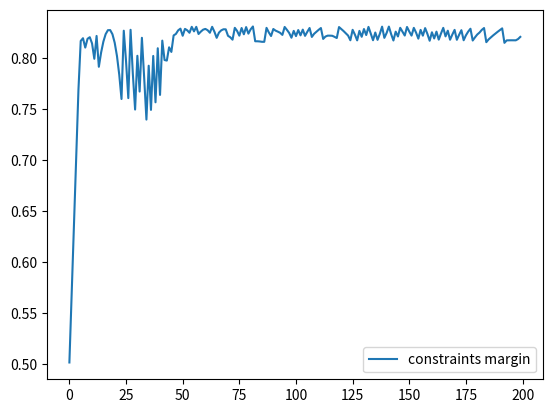

Reproduce this figure in Python.
import numpy as np
import matplotlib.pyplot as plt

np.random.seed(0)
M = 30  # Number of vectors a
n = 30  # Dimension of the vectors a
step = 0.00000001
epsilon = 0.0001


def inv(X):
    eigenvalues, eigenvectors = np.linalg.eigh(X)
    return eigenvectors @ np.diag(1 / eigenvalues) @ eigenvectors.T


def objective(X):
    # Objective function: negative logarithm of the determinant of X
    return np.log(np.linalg.det(X))


def objective_with_barrier(X, A, alpha=1.0):
    # Objective function: negative logarithm of the determinant of X
    return np.log(np.linalg.det(X)) - np.sum([np.log(1 - a.T @ X @ a) for a in A]) * alpha


def objective_var_change(C):
    # Objective function: negative logarithm of the determinant of X
    return np.log(np.linalg.det(inv(C)))


def is_pd(X):
    return np.all(np.linalg.eigvalsh(X) > 0)


def is_sym(X):
    return np.all(X - X.T <= epsilon)


def constraint(X, a):
    # Constraint function: a_i^T * X^(-1) * a_i <= 1
    return np.dot(a.T, np.dot(X, a))


def projected_grad(X):
    eigenvalues, eigenvectors = np.linalg.eigh(X)
    eigenvalues[eigenvalues < 0] = 0
    return eigenvectors @ np.diag(eigenvalues) @ eigenvectors.T + epsilon * np.eye(n)


def check_constraint(X, A):
    return all([constraint(X, a) <= 1.001 for a in A])


def generate_random_X():
    # Generate a random lower triangular matrix
    # lower_triangular = np.random.uniform(0, 1, size=(n, n))
    # lower_triangular[np.triu_indices(n, 1)] = 0
    #
    # # Construct a symmetric matrix
    # symmetric_matrix = lower_triangular @ lower_triangular.T
    root_matrix = np.random.rand(n, n)
    psd = root_matrix @ root_matrix.T
    # Add a small positive constant to ensure positive definiteness
    positive_definite_matrix = psd + np.eye(n) * epsilon
    return positive_definite_matrix


def generate_orthogonal_basis(vector):
    n = len(vector)
    basis = [vector / np.linalg.norm(vector)]  # Normalize the input vector to create the first basis vector

    for i in range(1, n):
        orthogonal_vector = np.random.rand(n)  # Generate a random vector
        for j in range(i):
            orthogonal_vector -= np.dot(basis[j], orthogonal_vector) * basis[
                j]  # Remove projections onto previous basis vectors
        orthogonal_vector /= np.linalg.norm(orthogonal_vector)  # Normalize the orthogonal vector
        basis.append(orthogonal_vector)

    return np.array(basis).T


def generate_initializer(A):
    a_vectors = [a for a in A]
    i_max_norm = np.argmax([np.linalg.norm(a) for a in A])
    a_max_norm = a_vectors[i_max_norm]
    max_norm2 = np.linalg.norm(a_max_norm, ord=2) ** 2
    D = np.diag(max_norm2 * np.ones(n)) * 2
    # U = generate_orthogonal_basis(a_max_norm)

    X0 = D
    # X0 = U @ D @ U.T
    return X0


def solve_optimization(A):
    # Generate a random positive definite symmetric matrix as the initial guess
    X0 = generate_initializer(A)

    # Define the optimization parameters
    max_iter = 10000  # Maximum number of iterations

    # Perform the optimization using gradient descent
    objective_score = []
    objective_with_barrier_score = []
    alphas = []
    constraints_violation = []
    C = inv(X0)
    for i in range(max_iter):
        C_inv = inv(C)
        t = i + 1
        alpha = 1 / t
        # alpha = t
        if np.max([constraint(C, a) for a in A]) > 0.99:
            pass
        if np.max([constraint(C, a) for a in A]) > 0.83:
            alpha =  t
        multiplier = [a.T @ C @ a - 1 for a in A]  # todo: maybe C_inv

        log_barrier = alpha * np.sum([np.outer(a, a) / (1 - a.T @ C @ a) for a in A], axis=0)
        grad = -C_inv + log_barrier
        C_next = C - step * grad
        C = projected_grad(C_next)

        assert check_constraint(C,A)
        # assert is_pd(inv(C))
        # assert is_pd(C)

        if np.linalg.norm(grad) < epsilon:
            break
        if i % 50 == 0:
            constraints_violation.append(np.max([constraint(C, a) for a in A]))
            alphas.append(alpha)
            objective_score.append(objective_var_change(C))
            objective_with_barrier_score.append(objective_with_barrier(C, A, alpha=alpha))
            print(f"Iteration {i}, objective:{objective_var_change(C)},"
                  f" objective with barrier: {objective_with_barrier(C, A, alpha=alpha)},"
                  f" max constraint: {np.max([constraint(C, a) for a in A])}")

    # plot the objective function and the objective function with barrier

    # plt.plot(objective_score, label="objective")
    # plt.plot(alphas, label="alphas")
    plt.plot(constraints_violation, label="constraints margin")
    # plt.plot(objective_with_barrier_score, label="objective with barrier")
    plt.legend()
    plt.show()

    return inv(C)


# Example usage:


# Generate random vectors a

# for i in range(1000):
#     A = np.random.rand(M, n)
#     X = generate_initializer(A)
#     assert check_constraint(X, A)
#     assert is_pd(X)

A = np.random.rand(M, n)
# Solve the optimization problem
X_optimal = solve_optimization(A)
# print("Optimal X:")
# print(X_optimal)
